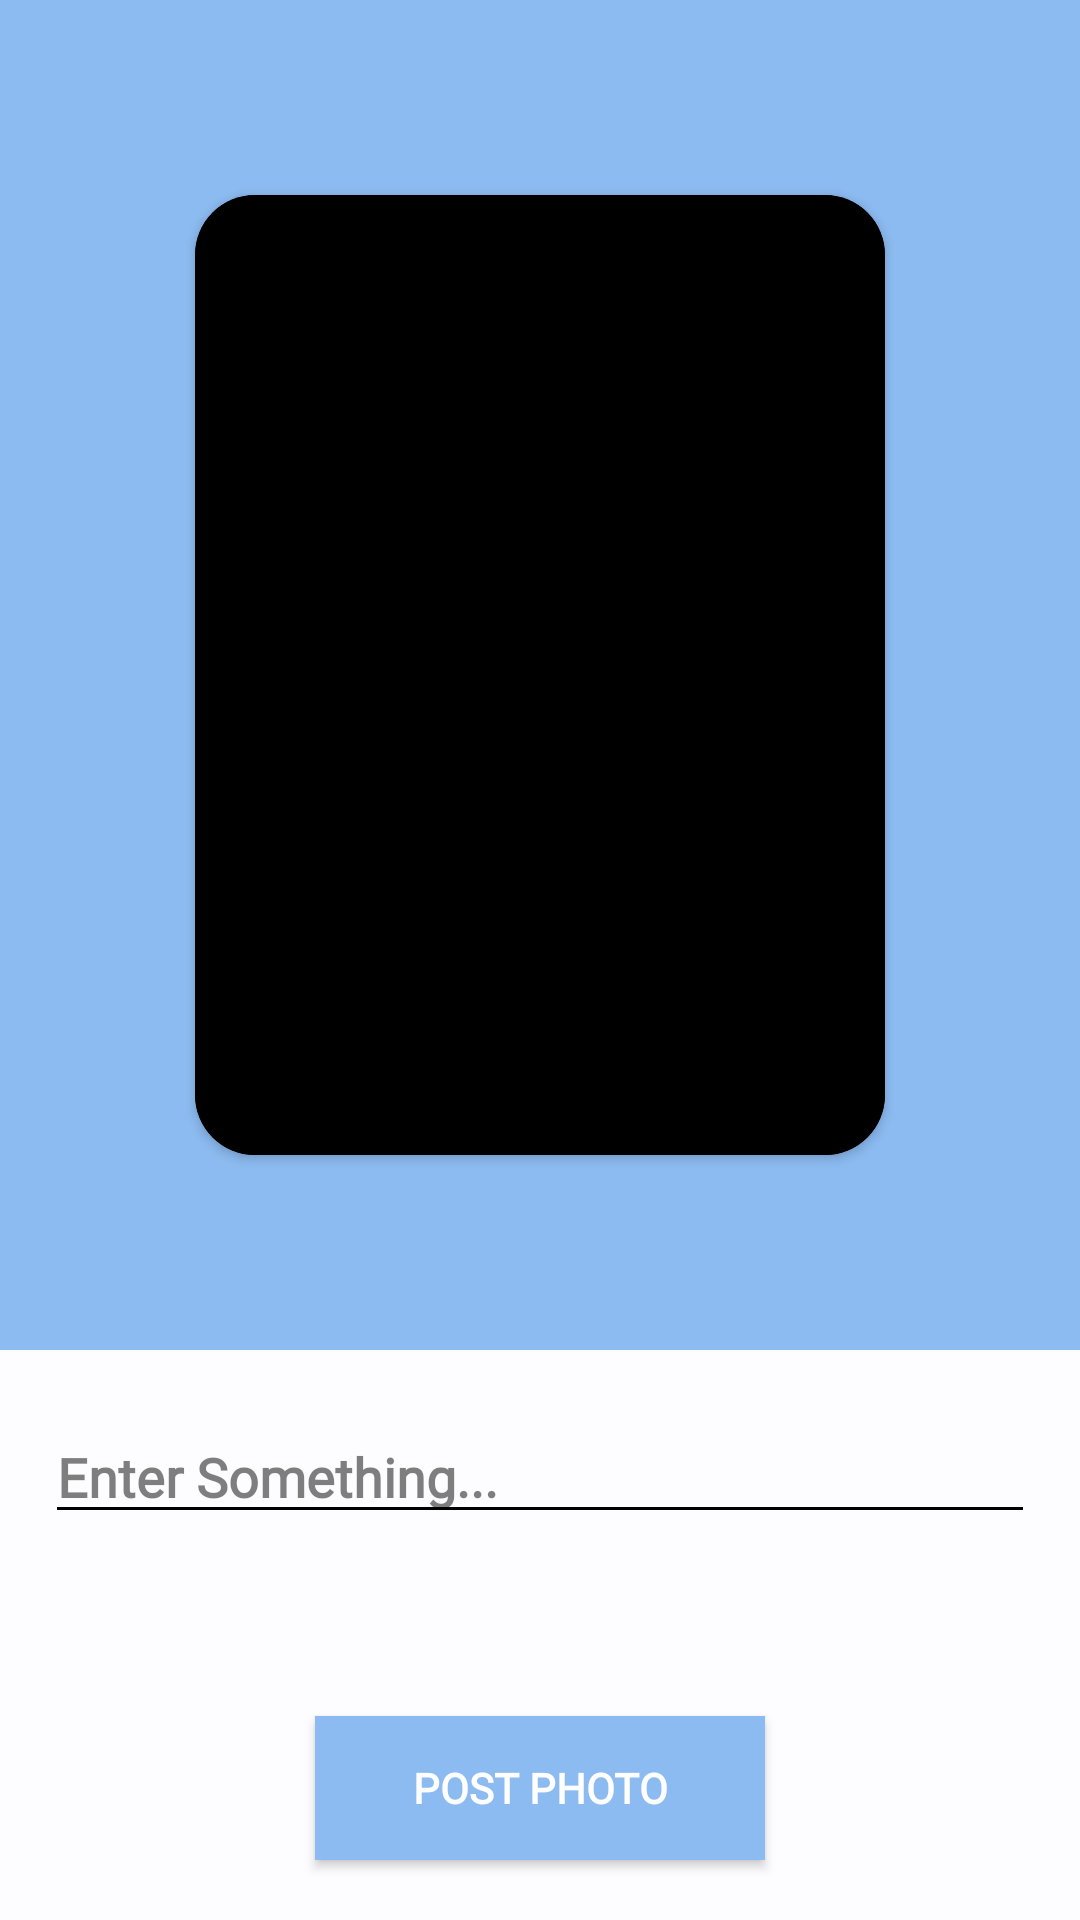

This screen was rendered from an Android layout file. Write that file and the resources it references.
<!-- AndroidManifest.xml: application theme Theme.AluminiNetwork -->
<!-- res/layout/activity_upload_image.xml -->
<?xml version="1.0" encoding="utf-8"?>
<RelativeLayout xmlns:android="http://schemas.android.com/apk/res/android"
    xmlns:app="http://schemas.android.com/apk/res-auto"
    xmlns:tools="http://schemas.android.com/tools"
    android:layout_width="match_parent"
    android:layout_height="match_parent"
    android:background="@color/background"
    tools:context=".UploadImageActivity">

    <RelativeLayout
        android:id="@+id/r"
        android:padding="15dp"
        android:layout_width="match_parent"
        android:layout_height="450dp"
        android:background="@color/blue"
        android:orientation="vertical">
        <ImageView
            android:layout_width="wrap_content"
            android:layout_height="wrap_content"
            android:onClick="back"
            android:src="@drawable/ic_baseline_arrow_back_24"
            />
        <androidx.cardview.widget.CardView
            android:layout_margin="50dp"
            android:layout_width="match_parent"
            android:layout_height="match_parent"
            android:backgroundTint="@color/black"
            app:cardCornerRadius="20dp"
            >
            <ImageView
                android:layout_width="match_parent"
                android:layout_height="match_parent"
                android:src="@color/black"
                android:id="@+id/image_upload"/>
        </androidx.cardview.widget.CardView>

    </RelativeLayout>
    <EditText
        android:layout_width="match_parent"
        android:layout_height="wrap_content"
        android:backgroundTint="@color/black"
        android:fontFamily="@font/actor"
        android:textStyle="bold"
        android:id="@+id/caption"
        android:textColor="@color/black"
        android:textSize="18dp"
        android:inputType="textMultiLine"
        android:hint="Enter Something..."
        android:layout_below="@+id/r"
        android:layout_marginTop="20dp"
        android:textColorHint="#80000000"
        android:layout_marginHorizontal="15dp"/>
    <Button
        android:layout_width="150dp"
        android:layout_height="wrap_content"
        android:backgroundTint="@color/blue"
        android:layout_alignParentBottom="true"
        android:fontFamily="@font/actor"
        android:clickable="true"
        android:focusable="true"
        android:background="@drawable/ripple"
        android:textColor="@color/white"
        android:layout_centerHorizontal="true"
        android:layout_marginBottom="20dp"
        android:id="@+id/post_image"
        android:text="Post Photo"
        android:textStyle="bold"
        android:textSize="14dp"
        />
</RelativeLayout>
<!-- resources referenced by this layout -->
<resources>
  <color name="background">#FDFDFF</color>
  <color name="black">#FF000000</color>
  <color name="blue">#8CBBF1</color>
  <color name="white">#FFFFFFFF</color>
  <!-- drawable ripple (drawable) -->
  <?xml version="1.0" encoding="utf-8"?>
  <ripple xmlns:android="http://schemas.android.com/apk/res/android"
      android:color="@color/foreground">
      <item android:id="@android:id/mask">
          <shape android:shape="rectangle">
              <solid android:color="@color/foreground" />
  
          </shape>
      </item>
  
      <item android:id="@android:id/background">
          <shape android:shape="rectangle">
              <gradient
                  android:angle="90"
                  android:endColor="@color/background"
                  android:startColor="@color/background"
                  android:type="linear" />
  
          </shape>
      </item>
  </ripple>
  <style name="Theme.AluminiNetwork" parent="Theme.MaterialComponents.DayNight.NoActionBar">
          
          <item name="colorPrimary">@color/black</item>
          <item name="colorPrimaryVariant">@color/background</item>
          <item name="colorOnPrimary">@color/white</item>
          
          <item name="colorSecondary">@color/teal_200</item>
          <item name="colorSecondaryVariant">@color/teal_700</item>
          <item name="colorOnSecondary">@color/black</item>
          
          <item name="android:statusBarColor">@color/black</item>
          
      </style>
  <color name="foreground">#97A8BC</color>
  <color name="teal_200">#FF03DAC5</color>
  <color name="teal_700">#FF018786</color>
</resources>
